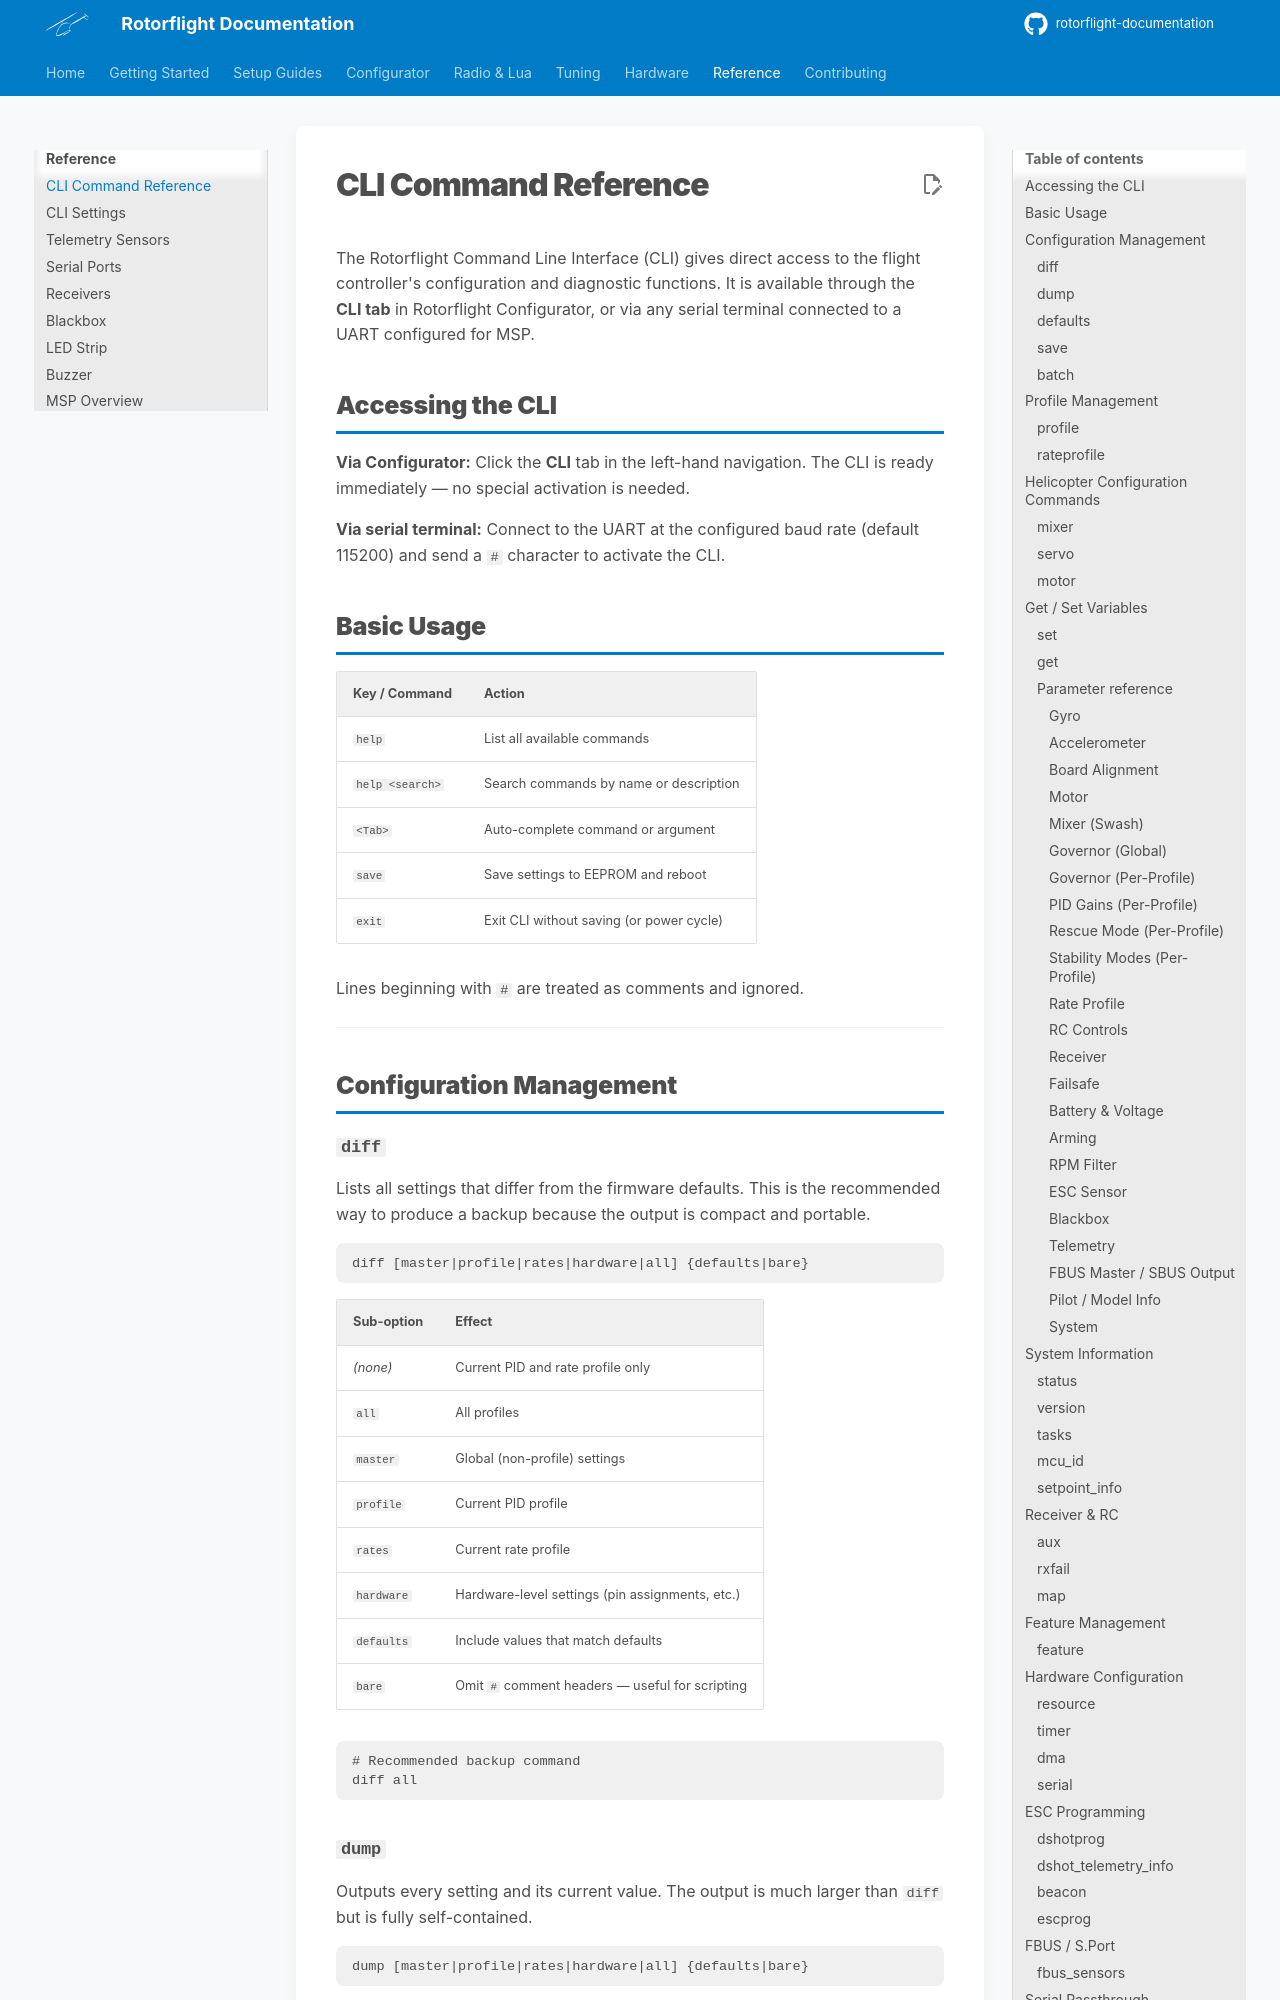

repository: rotorflight/rotorflight-documentation · page: reference/cli-reference/index.html · generator: mkdocs

# CLI Command Reference

The Rotorflight Command Line Interface (CLI) gives direct access to the flight controller's configuration and diagnostic functions. It is available through the **CLI tab** in Rotorflight Configurator, or via any serial terminal connected to a UART configured for MSP.

## Accessing the CLI

**Via Configurator:** Click the **CLI** tab in the left-hand navigation. The CLI is ready immediately — no special activation is needed.

**Via serial terminal:** Connect to the UART at the configured baud rate (default 115200) and send a `#` character to activate the CLI.

## Basic Usage

| Key / Command | Action |
|---|---|
| `help` | List all available commands |
| `help <search>` | Search commands by name or description |
| `<Tab>` | Auto-complete command or argument |
| `save` | Save settings to EEPROM and reboot |
| `exit` | Exit CLI without saving (or power cycle) |

Lines beginning with `#` are treated as comments and ignored.

---

## Configuration Management

### `diff`

Lists all settings that differ from the firmware defaults. This is the recommended way to produce a backup because the output is compact and portable.

```
diff [master|profile|rates|hardware|all] {defaults|bare}
```

| Sub-option | Effect |
|---|---|
| *(none)* | Current PID and rate profile only |
| `all` | All profiles |
| `master` | Global (non-profile) settings |
| `profile` | Current PID profile |
| `rates` | Current rate profile |
| `hardware` | Hardware-level settings (pin assignments, etc.) |
| `defaults` | Include values that match defaults |
| `bare` | Omit `#` comment headers — useful for scripting |

```
# Recommended backup command
diff all
```

### `dump`

Outputs every setting and its current value. The output is much larger than `diff` but is fully self-contained.

```
dump [master|profile|rates|hardware|all] {defaults|bare}
```

The sub-options are identical to those for `diff`.
